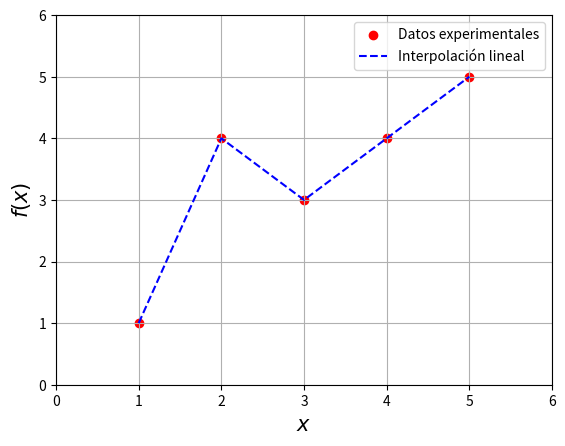

Reproduce this figure in Python. (Note: this script raises an exception after producing the figure.)
# -*- coding: UTF-8 -*-
from matplotlib.pyplot import *
from numpy import *
# datos
x=[1,2,3,4,5]
y=[1,4,3,4,5]

scatter(x, y, color='red', label='Datos experimentales') # grafica datos
plot(x, y, '--b', label=u'Interpolación lineal') # grafica lineas entre puntos
xlabel("$x$", fontsize=15)
ylabel("$f(x)$", fontsize=15)
xlim(0,6)
ylim(0,6)
legend(loc='best')
grid()
savefig("../figs/fig-int-lineal.pdf")
